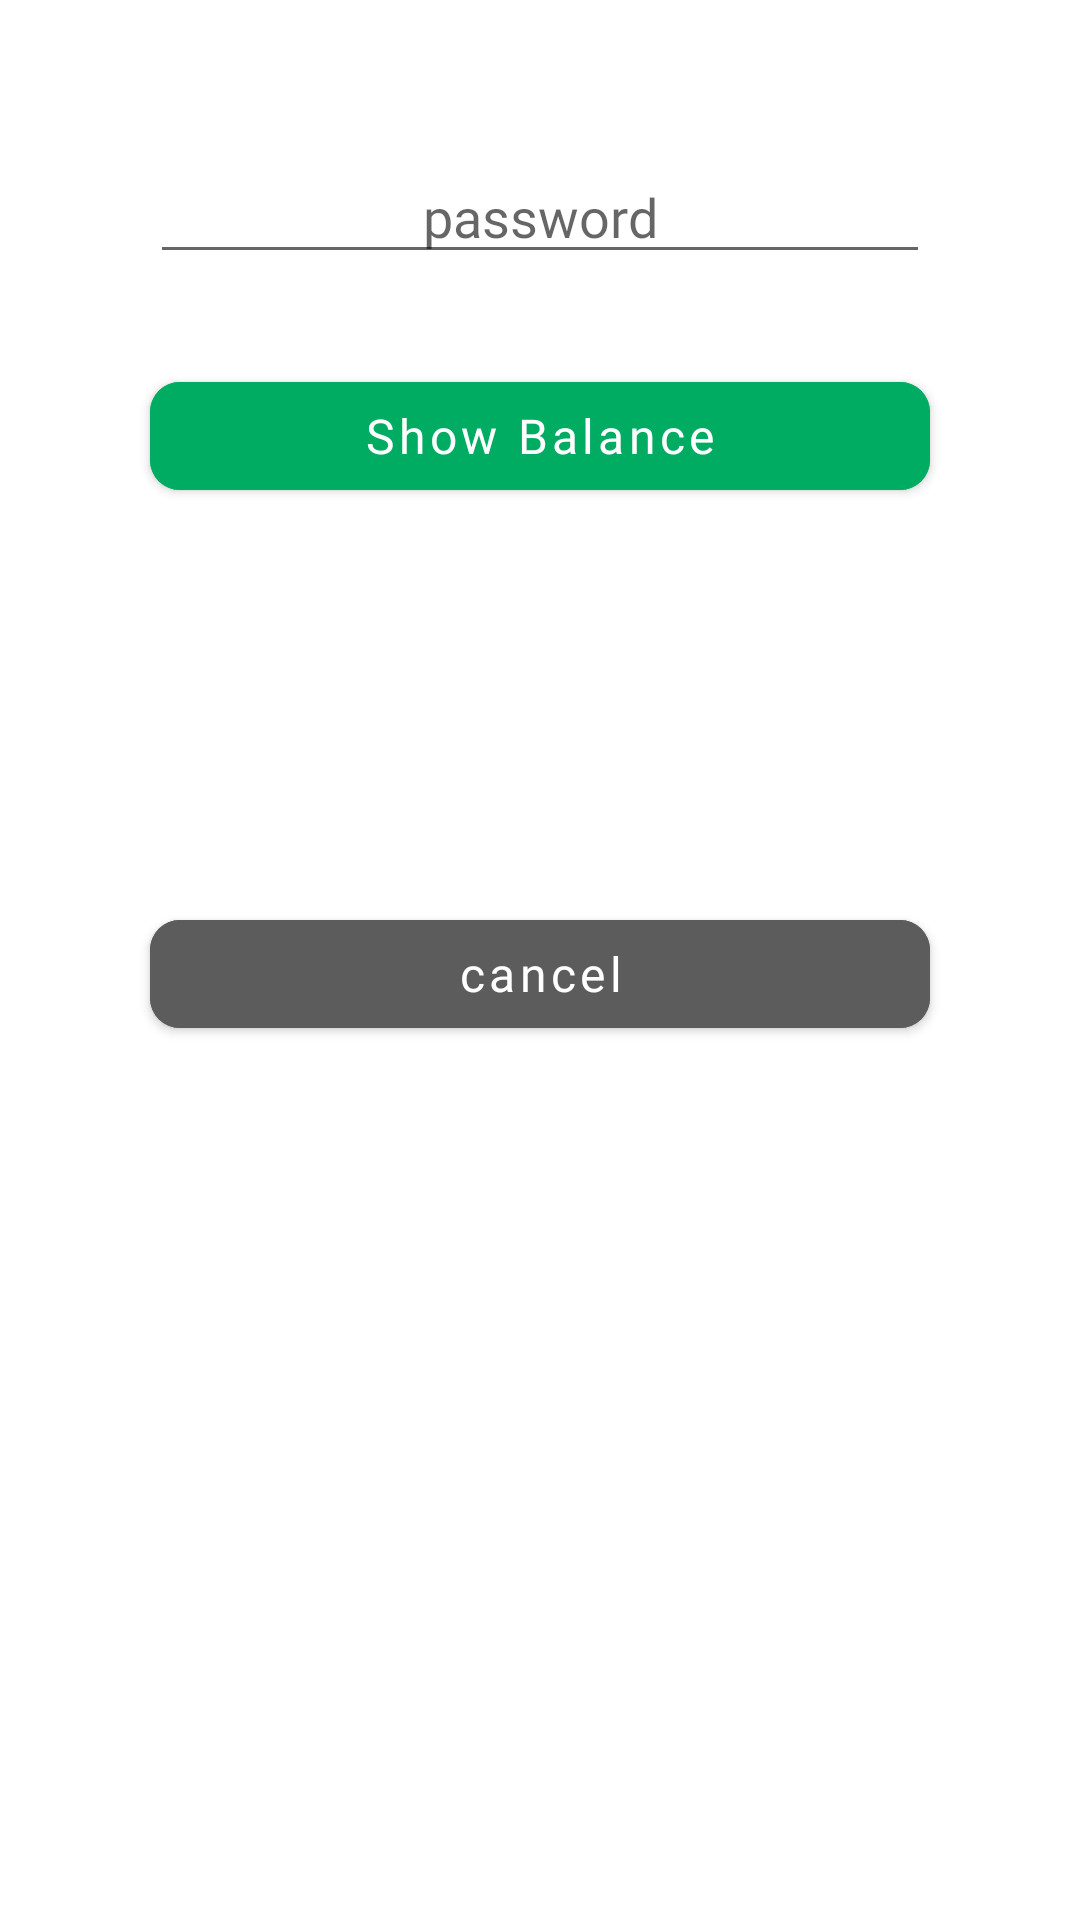

Here is an Android app screen rendered from its layout file. Give the layout XML and the strings, colors and styles it references.
<!-- AndroidManifest.xml: application theme Theme.Wallet -->
<!-- res/layout/dialog_balance.xml -->
<?xml version="1.0" encoding="utf-8"?>
<androidx.constraintlayout.widget.ConstraintLayout

    xmlns:android="http://schemas.android.com/apk/res/android"
    xmlns:app="http://schemas.android.com/apk/res-auto"
    android:layout_width="match_parent"
    android:layout_height="wrap_content"
    android:background="@color/background_color">

    <EditText
        android:hint="@string/enter_your_password"
        android:id="@+id/passwordET"
        android:textAlignment="center"
        android:inputType="textPassword"
        android:layout_width="match_parent"
        android:layout_height="wrap_content"
        android:fontFamily="@font/light"
        android:layout_margin="50dp"
        app:layout_constraintEnd_toEndOf="parent"
        app:layout_constraintStart_toStartOf="parent"
        app:layout_constraintTop_toTopOf="parent"

        />

    <com.google.android.material.button.MaterialButton
        android:id="@+id/ShowBtn"
        android:layout_width="match_parent"
        android:layout_height="wrap_content"
        android:layout_marginHorizontal="50dp"
        android:layout_marginTop="30dp"
        android:layout_marginBottom="30dp"
        android:backgroundTint="@color/button_primary_color"
        android:fontFamily="@font/regular"
        android:padding="5dp"
        android:text="@string/show_balance"
        android:textAllCaps="false"
        android:textColor="@color/text_button_color"
        android:textSize="16sp"
        app:cornerRadius="10dp"
        app:layout_constraintEnd_toEndOf="parent"
        app:layout_constraintHorizontal_bias="0.54"
        app:layout_constraintStart_toStartOf="parent"
        app:layout_constraintTop_toBottomOf="@id/passwordET"

        app:layout_constraintVertical_bias="0.294" />

    <com.google.android.material.button.MaterialButton
        android:id="@+id/cancel_btn"
        android:layout_width="match_parent"
        android:layout_height="wrap_content"
        android:layout_marginHorizontal="50dp"
        android:layout_marginTop="10dp"
        android:backgroundTint="@color/hint_text_color"
        android:fontFamily="@font/regular"
        android:paddingHorizontal="40dp"
        android:paddingVertical="5dp"
        android:text="@string/cancel"
        android:textAllCaps="false"
        android:textColor="@color/text_button_color"
        android:textSize="16sp"

        app:cornerRadius="10dp"
        app:layout_constraintBottom_toBottomOf="parent"
        app:layout_constraintEnd_toEndOf="parent"
        app:layout_constraintHorizontal_bias="0.54"
        app:layout_constraintStart_toStartOf="parent"
        app:layout_constraintTop_toBottomOf="@id/ShowBtn"
        app:layout_constraintVertical_bias="0.294" />

</androidx.constraintlayout.widget.ConstraintLayout>
<!-- resources referenced by this layout -->
<resources>
  <color name="background_color">#FFFFFF</color>
  <color name="button_primary_color">#00AC62</color>
  <color name="hint_text_color">#5C5C5C</color>
  <color name="text_button_color">#FFFFFF</color>
  <string name="cancel">cancel</string>
  <string name="enter_your_password">password</string>
  <string name="show_balance">Show Balance</string>
  <style name="Theme.Wallet" parent="Theme.MaterialComponents.DayNight.NoActionBar">
          
          <item name="colorPrimary">@color/black</item>
          <item name="colorPrimaryVariant">@color/black</item>
          <item name="colorOnPrimary">@color/white</item>
          
          <item name="colorSecondary">@color/teal_200</item>
          <item name="colorSecondaryVariant">@color/teal_700</item>
          <item name="colorOnSecondary">@color/black</item>
          
          <item name="android:statusBarColor">?attr/colorPrimaryVariant</item>
          
      </style>
  <color name="black">#FF000000</color>
  <color name="white">#FFFFFFFF</color>
  <color name="teal_200">#FF03DAC5</color>
  <color name="teal_700">#FF018786</color>
</resources>
